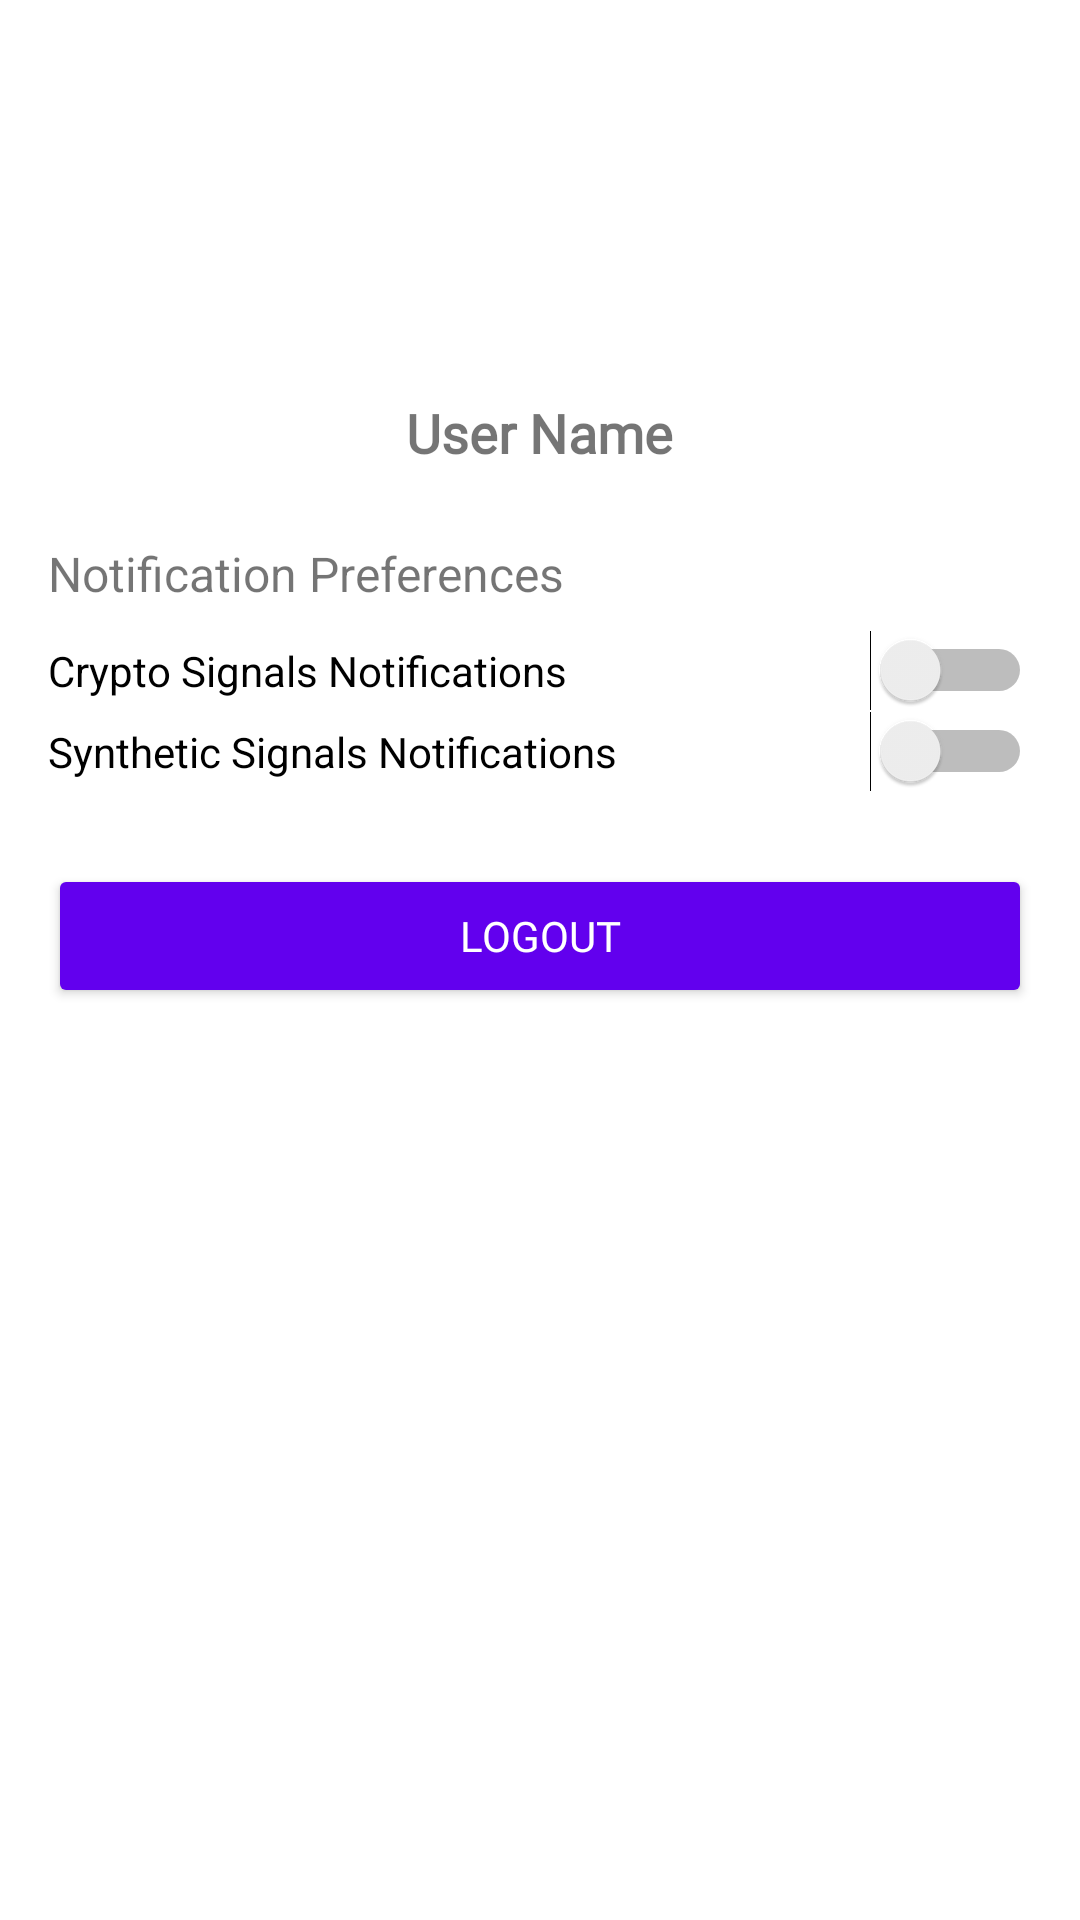

Android layout source for this screen:
<!-- AndroidManifest.xml: application theme Theme.MyMealMate -->
<!-- res/layout/fragment_profile.xml -->
<?xml version="1.0" encoding="utf-8"?>
<LinearLayout
    xmlns:android="http://schemas.android.com/apk/res/android"
    android:layout_width="match_parent"
    android:layout_height="match_parent"
    android:orientation="vertical"
    android:padding="16dp">

    
    <ImageView
        android:id="@+id/profile_picture"
        android:layout_width="100dp"
        android:layout_height="100dp"
        android:layout_gravity="center"
        android:src="@drawable/baseline_person_24"
        android:contentDescription="Profile Picture"
        android:layout_marginBottom="16dp" />

    <TextView
        android:fontFamily="@font/amarante"
        android:id="@+id/profile_name"
        android:layout_width="wrap_content"
        android:layout_height="wrap_content"
        android:layout_gravity="center"
        android:text="User Name"
        android:textSize="18sp"
        android:textStyle="bold"
        android:layout_marginBottom="24dp" />

    
    <TextView
        android:layout_width="wrap_content"
        android:layout_height="wrap_content"
        android:text="Notification Preferences"
        android:textSize="16sp"
        android:layout_marginBottom="8dp" />

    <Switch
        android:id="@+id/crypto_notifications"
        android:layout_width="match_parent"
        android:layout_height="wrap_content"
        android:text="Crypto Signals Notifications" />

    <Switch
        android:id="@+id/synthetic_notifications"
        android:layout_width="match_parent"
        android:layout_height="wrap_content"
        android:text="Synthetic Signals Notifications"
        android:layout_marginBottom="24dp" />

    
    <Button
        android:fontFamily="@font/amarante"
        android:id="@+id/logout_button"
        android:layout_width="match_parent"
        android:layout_height="wrap_content"
        android:text="Logout"
        android:backgroundTint="@color/design_default_color_primary"
        android:textColor="@android:color/white" />
</LinearLayout>
<!-- resources referenced by this layout -->
<resources>
  <style name="Theme.MyMealMate" parent="Theme.MaterialComponents.DayNight.NoActionBar">
          
          <item name="colorPrimary">@color/purple_500</item>
          <item name="colorPrimaryVariant">@color/purple_700</item>
          <item name="colorOnPrimary">@color/white</item>
          
          <item name="colorSecondary">@color/teal_200</item>
          <item name="colorSecondaryVariant">@color/teal_700</item>
          <item name="colorOnSecondary">@color/black</item>
          
          <item name="android:statusBarColor">?attr/colorPrimaryVariant</item>
          
      </style>
  <!-- not gathered from this repository: default colours our renderer supplied (Android Studio template values) -->
  <color name="purple_500">#FF6200EE</color>
  <color name="purple_700">#FF3700B3</color>
  <color name="teal_200">#FF03DAC5</color>
  <color name="teal_700">#FF018786</color>
  <color name="black">#FF000000</color>
  <color name="white">#FFFFFFFF</color>
</resources>
